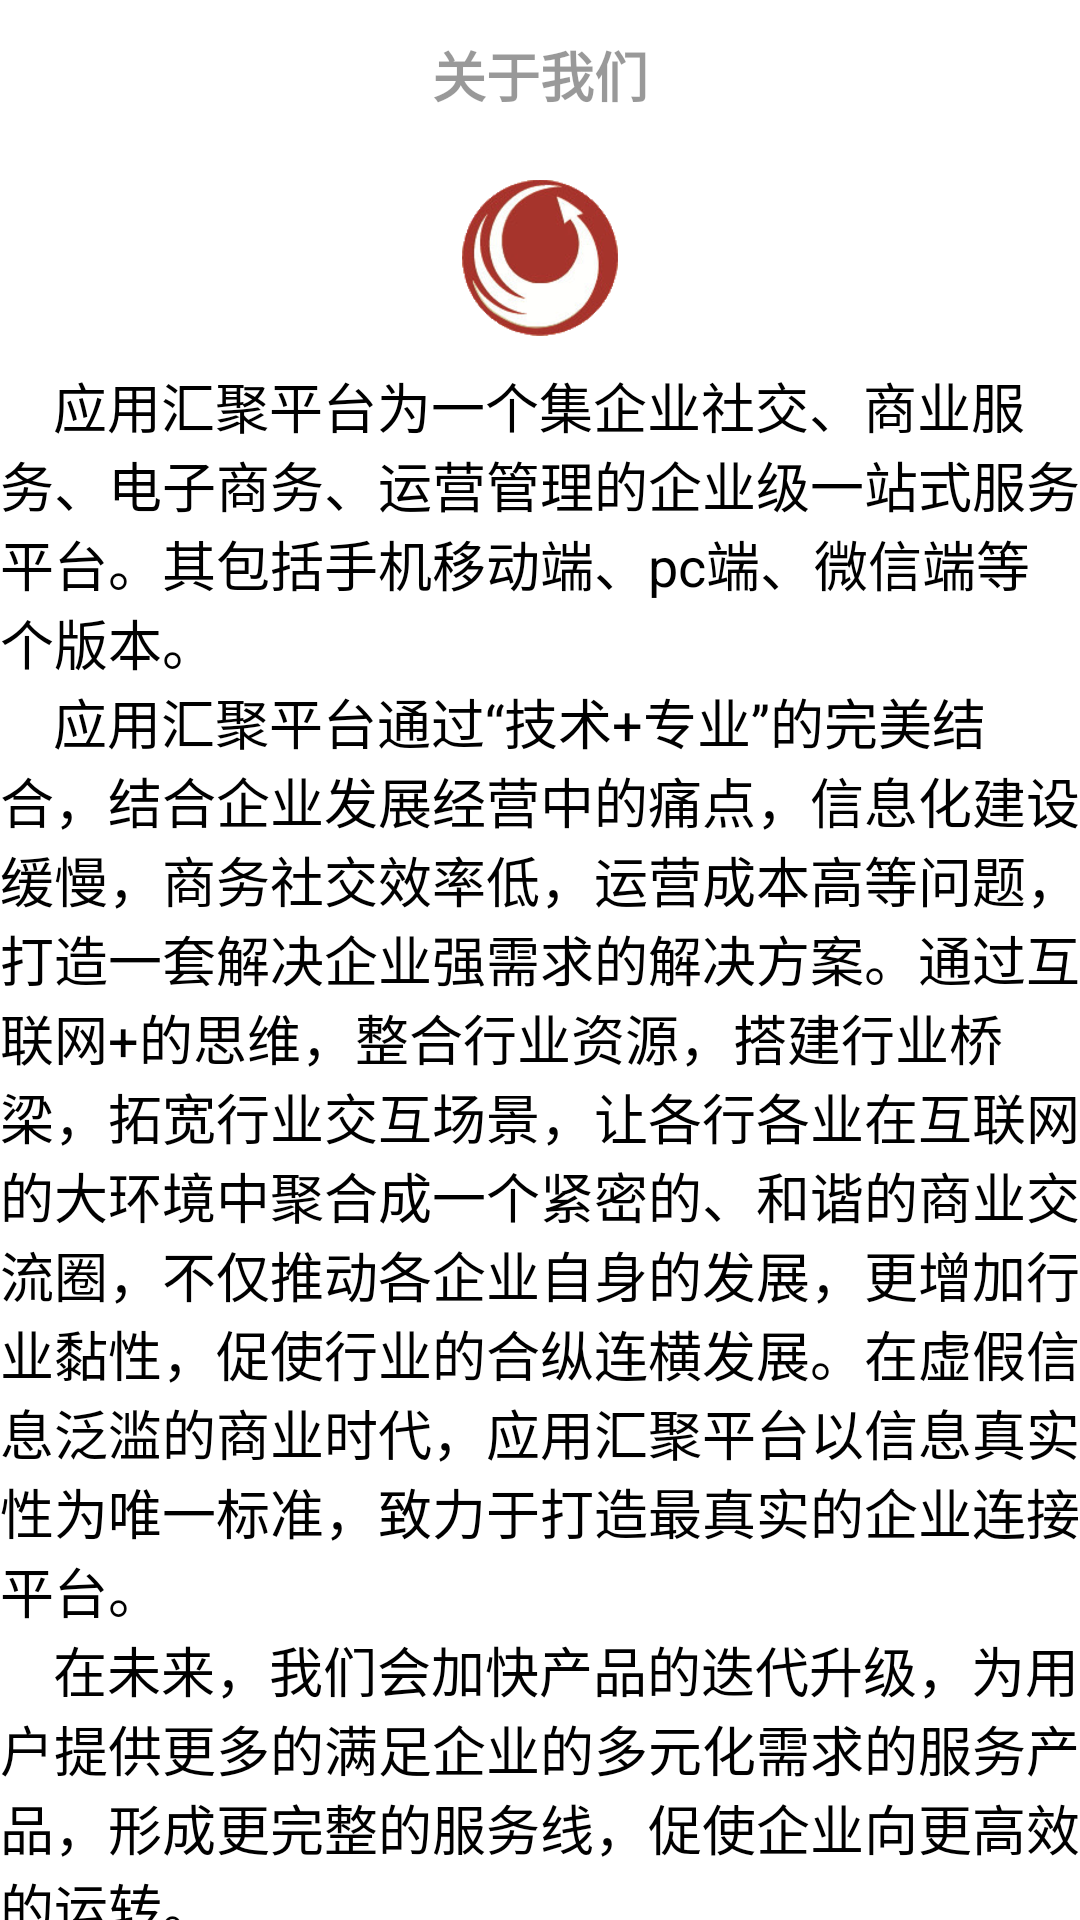

Here is an Android app screen rendered from its layout file. Give the layout XML and the strings, colors and styles it references.
<!-- AndroidManifest.xml: application theme AppTheme -->
<!-- res/layout/activity_about.xml -->
<?xml version="1.0" encoding="utf-8"?>
<androidx.constraintlayout.widget.ConstraintLayout xmlns:android="http://schemas.android.com/apk/res/android"
    xmlns:app="http://schemas.android.com/apk/res-auto"
    xmlns:tools="http://schemas.android.com/tools"
    android:layout_width="match_parent"
    android:layout_height="match_parent"
    android:background="@color/white"
    tools:context=".ui.person.AboutActivity">

    
    <LinearLayout
        android:layout_width="match_parent"
        android:layout_height="@dimen/dp_50"
        android:gravity="center_vertical"
        android:orientation="horizontal"
        android:id="@+id/header"
        app:layout_constraintTop_toTopOf="parent">

        <ImageView
            android:id="@+id/iv_back"
            android:layout_width="0dp"
            android:layout_height="match_parent"
            android:layout_weight="1"
            android:padding="@dimen/dp_10"
            android:src="@drawable/ic_arrow_back_black"
            android:scaleType="centerInside" />

        <TextView
            android:id="@+id/tv_title"
            android:layout_width="0dp"
            android:layout_height="match_parent"
            android:layout_weight="4"
            android:text="@string/about_us"
            android:textColor="@color/black_overlay"
            android:textSize="@dimen/text_xh"
            android:textStyle="bold"
            android:gravity="center" />

        <TextView
            android:id="@+id/save"
            android:layout_width="0dp"
            android:layout_height="match_parent"
            android:layout_weight="1"
            android:padding="@dimen/dp_10"
            android:gravity="center"
            android:text=""
            android:textSize="@dimen/text_xxxm"
            android:textColor="@color/white" />

    </LinearLayout>

    <ImageView
        android:id="@+id/icon"
        android:layout_width="wrap_content"
        android:layout_height="wrap_content"
        android:src="@mipmap/gbicc"
        android:layout_marginTop="@dimen/dp_10"
        app:layout_constraintStart_toStartOf="parent"
        app:layout_constraintEnd_toEndOf="parent"
        app:layout_constraintTop_toBottomOf="@+id/header"  />

    <TextView
        android:layout_width="match_parent"
        android:layout_height="wrap_content"
        android:text="@string/about_us_content"
        android:textColor="@color/black"
        android:textSize="@dimen/text_xh"
        android:layout_marginTop="@dimen/dp_10"
        app:layout_constraintStart_toStartOf="parent"
        app:layout_constraintEnd_toEndOf="parent"
        app:layout_constraintTop_toBottomOf="@+id/icon" />









</androidx.constraintlayout.widget.ConstraintLayout>
<!-- resources referenced by this layout -->
<resources>
  <color name="black">#ff000000</color>
  <color name="black_overlay">#66000000</color>
  <color name="white">#FFFFFF</color>
  <dimen name="dp_10">10dp</dimen>
  <dimen name="dp_50">50dp</dimen>
  <dimen name="text_xh">18sp</dimen>
  <dimen name="text_xxxm">14sp</dimen>
  <!-- mipmap gbicc: png bitmap (mipmap-xxhdpi, 34837 bytes) -->
  <string name="about_us">关于我们</string>
  <string name="about_us_content">\t\t 应用汇聚平台为一个集企业社交、商业服务、电子商务、运营管理的企业级一站式服务平台。其包括手机移动端、pc端、微信端等个版本。\n\t\t 应用汇聚平台通过“技术+专业”的完美结合，结合企业发展经营中的痛点，信息化建设缓慢，商务社交效率低，运营成本高等问题，打造一套解决企业强需求的解决方案。通过互联网+的思维，整合行业资源，搭建行业桥梁，拓宽行业交互场景，让各行各业在互联网的大环境中聚合成一个紧密的、和谐的商业交流圈，不仅推动各企业自身的发展，更增加行业黏性，促使行业的合纵连横发展。在虚假信息泛滥的商业时代，应用汇聚平台以信息真实性为唯一标准，致力于打造最真实的企业连接平台。\n\t\t 在未来，我们会加快产品的迭代升级，为用户提供更多的满足企业的多元化需求的服务产品，形成更完整的服务线，促使企业向更高效的运转。\n</string>
  <style name="AppTheme" parent="Theme.AppCompat.Light.DarkActionBar">
          
          <item name="colorPrimary">@color/colorPrimary</item>
          <item name="colorPrimaryDark">@color/colorPrimaryDark</item>
          <item name="colorAccent">@color/colorAccent</item>
          <item name="android:windowActionBar">false</item>
          <item name="windowActionBar">false</item>
          <item name="windowNoTitle">true</item>
          
          
          
  
      </style>
  <color name="colorPrimary">#008577</color>
  <color name="colorPrimaryDark">#00574B</color>
  <color name="colorAccent">#D81B60</color>
</resources>
